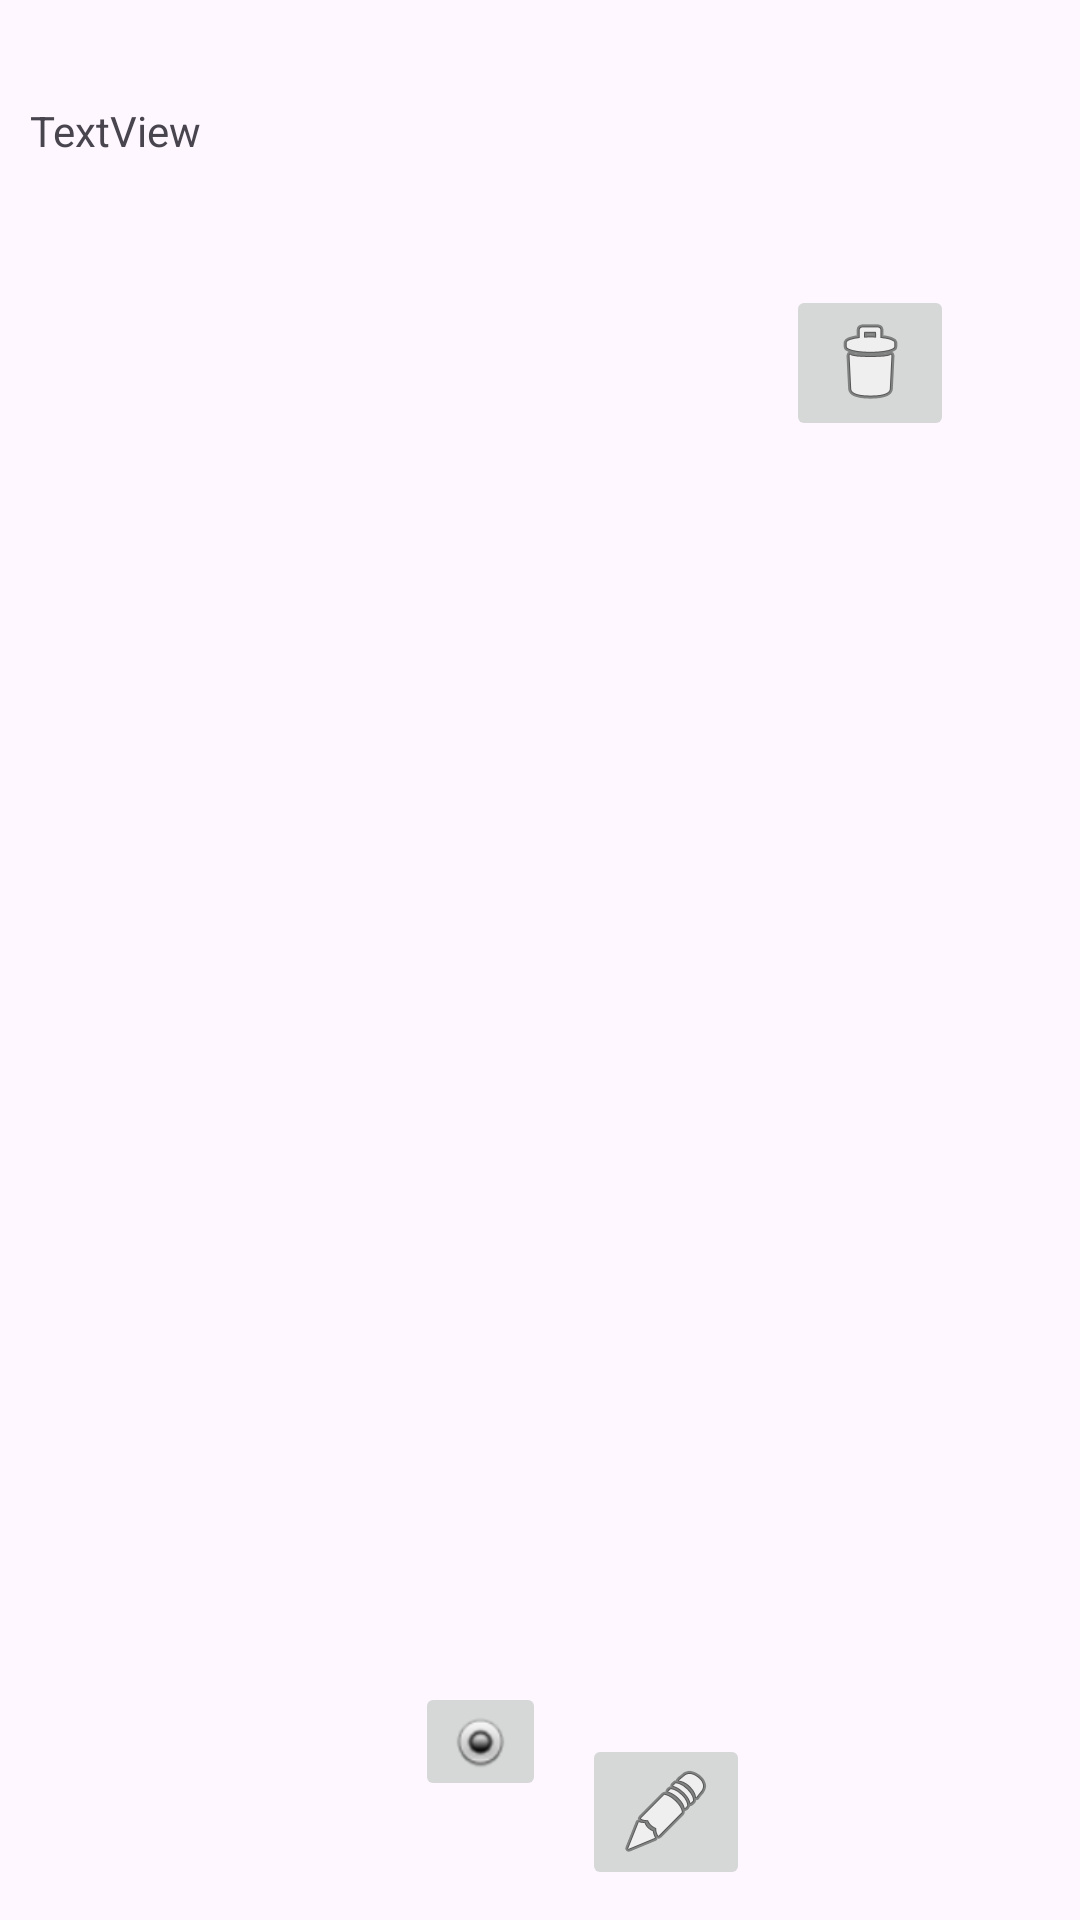

Layout XML and referenced resources for this Android screen:
<!-- AndroidManifest.xml: application theme Theme.Practico1Notas -->
<!-- res/layout/activity_blognota.xml -->
<?xml version="1.0" encoding="utf-8"?>
<androidx.constraintlayout.widget.ConstraintLayout xmlns:android="http://schemas.android.com/apk/res/android"
    xmlns:app="http://schemas.android.com/apk/res-auto"
    xmlns:tools="http://schemas.android.com/tools"
    android:id="@+id/notaLayout"
    android:layout_width="match_parent"
    android:layout_height="wrap_content"
    android:padding="10dp">

    <TextView
        android:id="@+id/lblEditarN"
        android:layout_width="0dp"
        android:layout_height="wrap_content"
        android:layout_marginTop="24dp"
        android:text="TextView"
        app:layout_constraintEnd_toEndOf="parent"
        app:layout_constraintHorizontal_bias="0.498"
        app:layout_constraintStart_toStartOf="parent"
        app:layout_constraintTop_toTopOf="parent" />

    <ImageButton
        android:id="@+id/btnColor"
        android:layout_width="wrap_content"
        android:layout_height="wrap_content"
        android:layout_marginTop="42dp"
        android:layout_marginEnd="12dp"
        app:layout_constraintBottom_toBottomOf="parent"
        app:layout_constraintEnd_toStartOf="@+id/btnEditar"
        app:layout_constraintTop_toBottomOf="@+id/lblEditarN"
        app:layout_constraintVertical_bias="0.94"
        app:srcCompat="@android:drawable/radiobutton_on_background" />

    <ImageButton
        android:id="@+id/btnEditar"
        android:layout_width="wrap_content"
        android:layout_height="wrap_content"
        android:layout_marginTop="42dp"
        android:layout_marginEnd="12dp"
        app:layout_constraintBottom_toBottomOf="parent"
        app:layout_constraintEnd_toStartOf="@+id/btnEliminar"
        app:layout_constraintTop_toBottomOf="@+id/lblEditarN"
        app:layout_constraintVertical_bias="1.0"
        app:srcCompat="@android:drawable/ic_menu_edit" />

    <ImageButton
        android:id="@+id/btnEliminar"
        android:layout_width="wrap_content"
        android:layout_height="wrap_content"
        android:layout_marginTop="42dp"
        android:layout_marginEnd="32dp"
        app:layout_constraintEnd_toEndOf="parent"
        app:layout_constraintTop_toBottomOf="@+id/lblEditarN"
        app:srcCompat="@android:drawable/ic_menu_delete" />

</androidx.constraintlayout.widget.ConstraintLayout>
<!-- resources referenced by this layout -->
<resources>
  <style name="Theme.Practico1Notas" parent="Base.Theme.Practico1Notas" />
  <style name="Base.Theme.Practico1Notas" parent="Theme.Material3.DayNight.NoActionBar">
          
          
      </style>
</resources>
